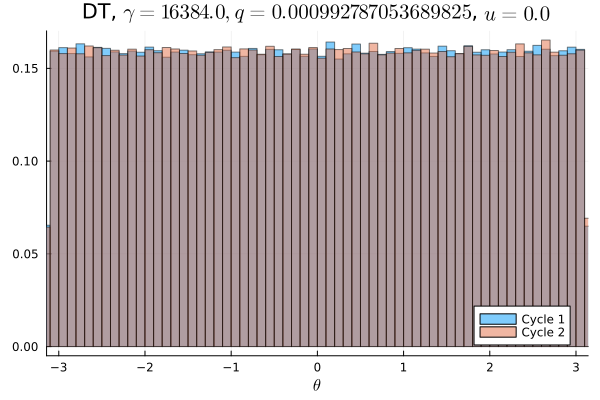

Values plotted in this chart, from the file beside it:
Cycle 1, Cycle 2
0.009944, 0.009769
0.009881, 0.01025
0.01021, 0.009797
0.01006, 0.009991
0.009862, 0.01026
0.01022, 0.009756
0.01022, 0.009956
0.009687, 0.01036
0.01004, 0.01007
0.01008, 0.01015
0.01008, 0.009903
0.01018, 0.009841
0.01, 0.01004
0.009834, 0.01013
0.01009, 0.009684
0.009838, 0.01005
0.01027, 0.01005
0.009881, 0.009806
0.0101, 0.01014
0.01008, 0.009847
0.009897, 0.009912
0.01002, 0.0102
0.009847, 0.01016
0.01016, 0.009816
0.009922, 0.0103
0.009869, 0.009888
0.009797, 0.01004
0.01008, 0.009747
0.009975, 0.009981
0.009966, 0.01009
0.009869, 0.009897
0.01018, 0.01
0.009919, 0.01002
0.009903, 0.01034
0.0101, 0.009669
0.0099, 0.009916
0.009838, 0.01013
0.009912, 0.01021
0.01019, 0.009809
0.009809, 0.009916
0.009947, 0.01013
0.01008, 0.0101
0.01019, 0.009966
0.009781, 0.009856
0.01008, 0.009862
0.009947, 0.01014
0.01016, 0.009881
0.009844, 0.009881
0.0098, 0.009991
0.01015, 0.01023
0.009906, 0.009972
0.009894, 0.009659
0.01033, 0.01016
0.009825, 0.01001
0.009778, 0.01019
0.009953, 0.01014
0.01027, 0.009697
0.01012, 0.01017
0.009925, 0.009912
0.01006, 0.0103
... 40 more rows
